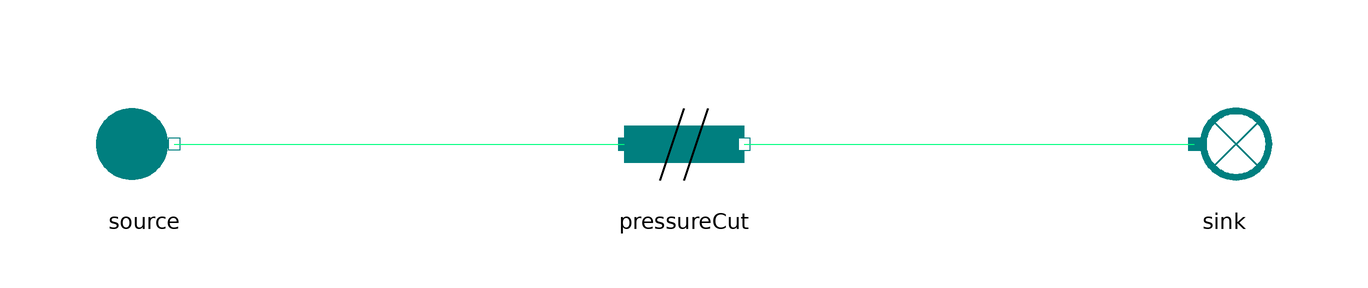

Above is the diagram view of the following Modelica model: its components placed by their Placement annotations and its connect equations drawn as lines.

model PressureCut
      extends MetroscopeModelingLibrary.Utilities.Icons.Tests.RefMoistAirTestIcon;

      // Boundary conditions
      input Utilities.Units.SpecificEnthalpy source_h(start=1e3);
      input Utilities.Units.Pressure source_P(start=10e5, min=0, nominal=10e5) "Pa";
      input Utilities.Units.Pressure sink_P(start=1e5, min=0, nominal=10e5) "Pa";
      input Utilities.Units.NegativeMassFlowRate source_Q(start=100) "kg/s";
      input Utilities.Units.Fraction source_relative_humidity(start=0.8) "1";

      .MetroscopeModelingLibrary.RefMoistAir.BoundaryConditions.Source source annotation (Placement(transformation(extent={{-100,-9.99996},{-80,9.99996}})));
      .MetroscopeModelingLibrary.RefMoistAir.BoundaryConditions.Sink sink annotation (Placement(transformation(
            extent={{-10,-10},{10,10}},
            rotation=0,
            origin={90,-6.10623e-16})));
      .MetroscopeModelingLibrary.RefMoistAir.Pipes.PressureCut pressureCut annotation (Placement(transformation(extent={{-10,-10},{10,10}})));
    equation

      // Boundary conditions
      source.h_out = source_h;
      source.P_out = source_P;
      source.Q_out = - source_Q;
      source.relative_humidity = source_relative_humidity;
      sink.P_in = sink_P;

      connect(source.C_out, pressureCut.C_in) annotation (Line(points={{-85,0},{-10,0}}, color={0,255,128}));
      connect(pressureCut.C_out, sink.C_in) annotation (Line(points={{10,0},{85,0}}, color={0,255,128}));
    end PressureCut;